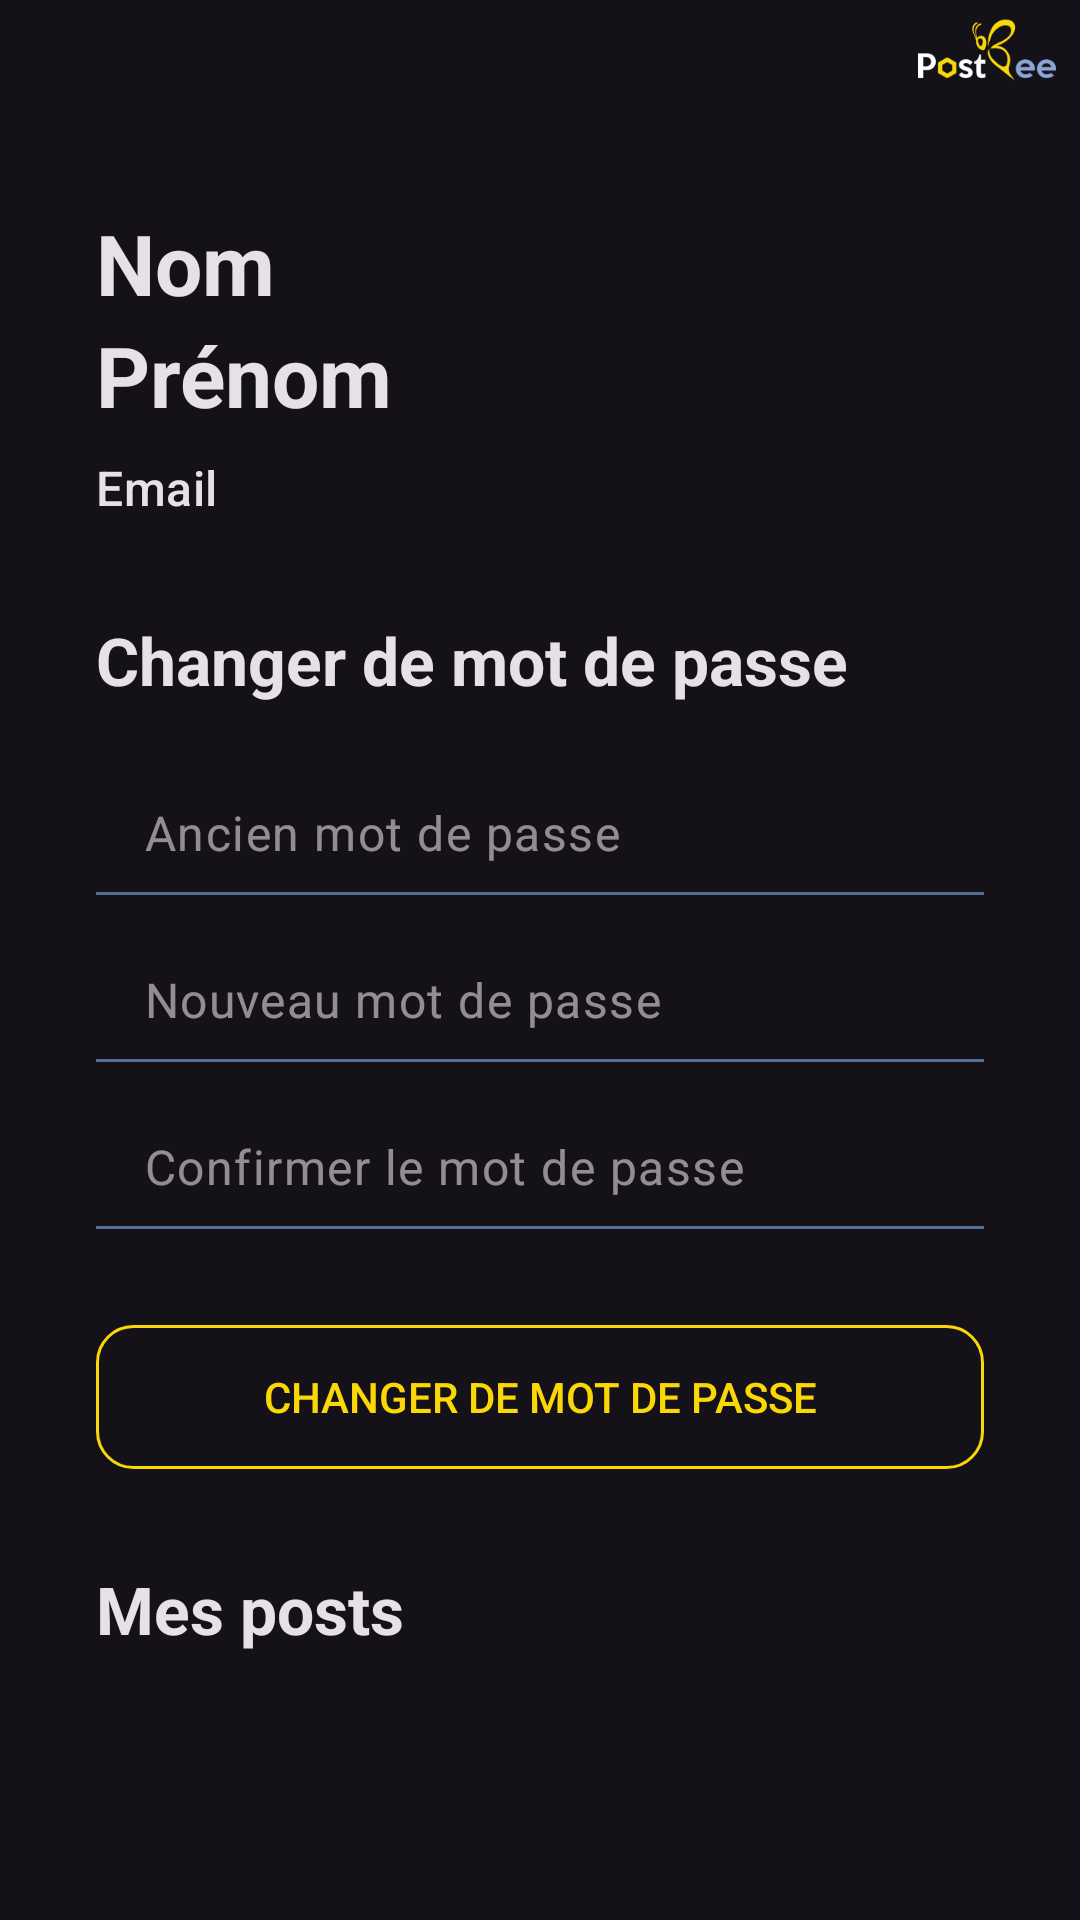

Layout XML and referenced resources for this Android screen:
<!-- AndroidManifest.xml: application theme Theme.Mobile_app -->
<!-- res/layout/activity_profile.xml -->
<?xml version="1.0" encoding="utf-8"?>
<LinearLayout xmlns:android="http://schemas.android.com/apk/res/android"
    xmlns:app="http://schemas.android.com/apk/res-auto"
    xmlns:tools="http://schemas.android.com/tools"
    android:layout_width="match_parent"
    android:layout_height="match_parent"
    android:orientation="vertical"
    tools:context=".controller.ProfileActivity"
    android:focusable="true"
    android:focusableInTouchMode="true">

    <LinearLayout
        android:layout_width="match_parent"
        android:layout_height="100px"
        android:paddingVertical="4dp"
        android:paddingHorizontal="8dp"
        android:focusable="true"
        android:focusableInTouchMode="true">

        <ImageView
            android:contentDescription="Logos de l'Ensisa et de postbee"
            android:layout_width="0dp"
            android:layout_weight="1"
            android:layout_height="match_parent"
            android:layout_gravity="left"
            android:scaleType="fitStart"
            android:adjustViewBounds="true"
            android:src="@drawable/logo_ensisa" />
        <ImageView
            android:layout_width="0dp"
            android:layout_weight="1"
            android:layout_height="match_parent"
            android:layout_gravity="right"
            android:scaleType="fitEnd"
            android:adjustViewBounds="true"
            android:src="@drawable/logo_line_small" />
    </LinearLayout>

    <ScrollView
        android:layout_width="match_parent"
        android:layout_height="match_parent">

        <androidx.constraintlayout.widget.ConstraintLayout
            android:layout_width="match_parent"
            android:layout_height="match_parent">

            <ImageView
                android:contentDescription="Image de profil"
                android:id="@+id/profile_imageview_pfp"
                android:layout_width="120dp"
                android:layout_height="120dp"
                android:layout_marginTop="20dp"
                android:layout_marginEnd="20dp"
                app:layout_constraintEnd_toEndOf="parent"
                app:layout_constraintTop_toTopOf="parent"
                app:layout_constraintDimensionRatio="H,1:1"
                tools:srcCompat="@tools:sample/avatars"
                android:clickable="true"
                android:focusable="true"
                android:onClick="clickImage" />


            <TextView style="@style/TextAppearance.Material3.HeadlineMedium"
                android:id="@+id/profile_textview_name"
                android:layout_width="wrap_content"
                android:layout_height="wrap_content"
                android:layout_marginStart="@dimen/gap_part"
                android:textStyle="bold"
                android:text="@string/ui_name"
                app:layout_constraintBottom_toTopOf="@+id/profile_textview_firstname"
                app:layout_constraintStart_toStartOf="parent"/>

            <TextView style="@style/TextAppearance.Material3.HeadlineMedium"
                android:id="@+id/profile_textview_firstname"
                android:layout_width="wrap_content"
                android:layout_height="wrap_content"
                android:layout_marginBottom="@dimen/gap_item"
                android:textStyle="bold"
                android:text="@string/ui_firstname"
                app:layout_constraintBottom_toTopOf="@id/profile_textview_email"
                app:layout_constraintStart_toStartOf="@+id/profile_textview_name" />

            <TextView style="@style/TextAppearance.Material3.TitleMedium"
                android:id="@+id/profile_textview_email"
                android:layout_width="wrap_content"
                android:layout_height="wrap_content"
                android:text="@string/ui_email"
                app:layout_constraintBottom_toBottomOf="@+id/profile_imageview_pfp"
                app:layout_constraintStart_toStartOf="@+id/profile_textview_firstname" />

            <TextView style="@style/TextAppearance.Material3.TitleLarge"
                android:id="@+id/profile_textview_changePassword"
                android:layout_width="wrap_content"
                android:layout_height="wrap_content"
                android:layout_marginTop="@dimen/gap_part"
                android:text="@string/ui_changePassword"
                android:textStyle="bold"
                android:layout_marginStart="@dimen/gap_part"
                app:layout_constraintStart_toStartOf="parent"
                app:layout_constraintTop_toBottomOf="@+id/profile_textview_email" />

            <EditText style="@style/DefaultTextField"
                android:id="@+id/profile_edittext_oldPassword"
                android:layout_marginStart="@dimen/gap_part"
                android:layout_marginTop="@dimen/gap_item"
                android:layout_marginEnd="@dimen/gap_part"
                android:hint="@string/ui_oldPassword"
                android:inputType="textPassword"
                app:layout_constraintEnd_toEndOf="parent"
                app:layout_constraintStart_toStartOf="parent"
                app:layout_constraintTop_toBottomOf="@+id/profile_textview_changePassword" />

            <EditText style="@style/DefaultTextField"
                android:id="@+id/profile_edittext_newPassword"
                android:layout_width="match_parent"
                android:layout_height="wrap_content"
                android:layout_marginStart="@dimen/gap_part"
                android:layout_marginEnd="@dimen/gap_part"
                android:hint="@string/ui_newPassword"
                android:inputType="textPassword"
                app:layout_constraintEnd_toEndOf="parent"
                app:layout_constraintStart_toStartOf="@+id/profile_textview_myposts"
                app:layout_constraintTop_toBottomOf="@+id/profile_edittext_oldPassword" />

            <EditText style="@style/DefaultTextField"
                android:id="@+id/profile_edittext_passwordConfirm"
                android:layout_width="match_parent"
                android:layout_height="wrap_content"
                android:layout_marginStart="@dimen/gap_part"
                android:layout_marginEnd="@dimen/gap_part"
                android:hint="@string/ui_confirmPassword"
                android:inputType="textPassword"
                app:layout_constraintEnd_toEndOf="parent"
                app:layout_constraintStart_toStartOf="@+id/profile_textview_myposts"
                app:layout_constraintTop_toBottomOf="@+id/profile_edittext_newPassword" />

            <Button style="@style/ButtonActionBorder"
                android:id="@+id/profile_button_changePassword"
                android:text="@string/ui_changePassword"
                android:layout_marginTop="@dimen/gap_part"
                android:layout_marginHorizontal="@dimen/gap_part"
                android:background="@drawable/border_button"
                app:backgroundTint="@null"
                app:layout_constraintTop_toBottomOf="@id/profile_edittext_passwordConfirm"
                app:layout_constraintStart_toStartOf="parent"
                />

            <TextView style="@style/TextAppearance.Material3.TitleLarge"
                android:id="@+id/profile_textview_myposts"
                android:layout_width="wrap_content"
                android:layout_height="wrap_content"
                android:layout_marginTop="@dimen/gap_part"
                android:text="@string/ui_myPosts"
                android:textStyle="bold"
                android:layout_marginStart="@dimen/gap_part"
                app:layout_constraintStart_toStartOf="parent"
                app:layout_constraintTop_toBottomOf="@id/profile_button_changePassword" />

            <androidx.recyclerview.widget.RecyclerView
                android:id="@+id/profile_recyclerview_posts"
                android:layout_width="match_parent"
                android:layout_height="match_parent"
                android:isScrollContainer="false"

                android:layout_marginTop="@dimen/gap_part"
                app:layout_constraintEnd_toEndOf="parent"
                app:layout_constraintStart_toStartOf="parent"
                app:layout_constraintTop_toBottomOf="@+id/profile_textview_myposts" />
        </androidx.constraintlayout.widget.ConstraintLayout>
    </ScrollView>
</LinearLayout>
<!-- resources referenced by this layout -->
<resources>
  <dimen name="gap_item">8dp</dimen>
  <dimen name="gap_part">32dp</dimen>
  <!-- drawable border_button (drawable) -->
  <?xml version="1.0" encoding="utf-8"?>
  <shape xmlns:android="http://schemas.android.com/apk/res/android"
      android:shape="rectangle">
      <solid android:color="@android:color/transparent"/>
      <corners android:radius="12dp"/>
      <stroke
          android:width="1dp"
          android:color="@color/ensisa_yellow"/>
  </shape>
  <!-- drawable logo_line_small: png bitmap (drawable, 18358 bytes) -->
  <string name="ui_changePassword">Changer de mot de passe</string>
  <string name="ui_confirmPassword">Confirmer le mot de passe</string>
  <string name="ui_email">Email</string>
  <string name="ui_firstname">Prénom</string>
  <string name="ui_myPosts">Mes posts</string>
  <string name="ui_name">Nom</string>
  <string name="ui_newPassword">Nouveau mot de passe</string>
  <string name="ui_oldPassword">Ancien mot de passe</string>
  <style name="ButtonActionBorder">
          <item name="android:layout_width">match_parent</item>
          <item name="android:layout_height">wrap_content</item>
          <item name="android:textColor">@color/ensisa_yellow</item>
      </style>
  <style name="DefaultTextField" parent="Widget.Material3.TextInputEditText.FilledBox">
          <item name="android:layout_width">match_parent</item>
          <item name="android:layout_height">wrap_content</item>
          <item name="android:textColor">@color/ensisa_blue</item>
          <item name="android:background">@drawable/border_textfield</item>
      </style>
  <style name="Theme.Mobile_app" parent="Base.Theme.Mobile_app" />
  <color name="ensisa_yellow">#fad706</color>
  <color name="ensisa_blue">#8aa6d6</color>
  <!-- drawable border_textfield (drawable) -->
  <?xml version="1.0" encoding="utf-8"?>
  <layer-list xmlns:android="http://schemas.android.com/apk/res/android">
      <item android:gravity="bottom">
              <shape>
                  <size android:height="1dp"/>
                  <solid android:color="@color/ensisa_blue_semitransparent"/>
              </shape>
      </item>
  </layer-list>
  <style name="Base.Theme.Mobile_app" parent="Theme.Material3.Dark.NoActionBar">
          <item name="android:statusBarColor">@color/black</item>
      </style>
  <color name="ensisa_blue_semitransparent">#546D99</color>
  <color name="black">#FF000000</color>
</resources>
